Run: headless pygame with SDL's dummy video driver; simulated clock (each Clock.tick advances the game by its frame time, no real sleeping); random seed 0; keys injected as events and as key.get_pressed() state; no mouse input.
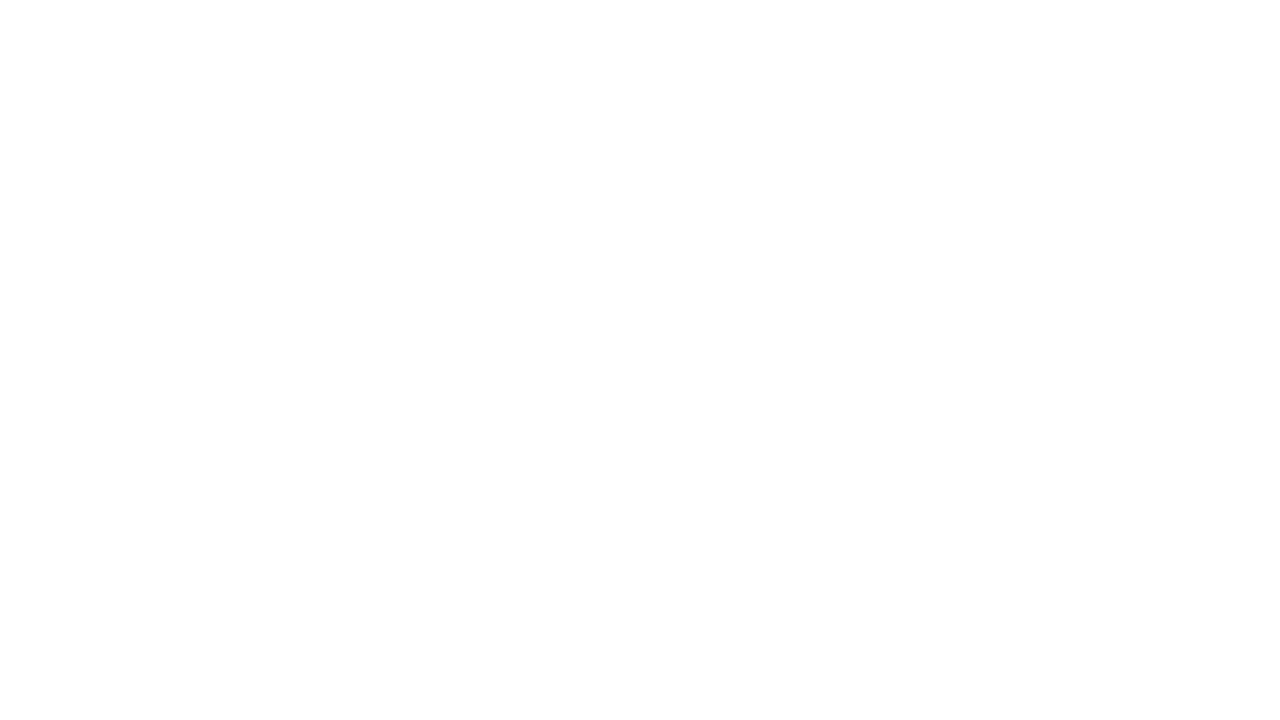
Frame 1 of 4 · flips 1–60 · no input
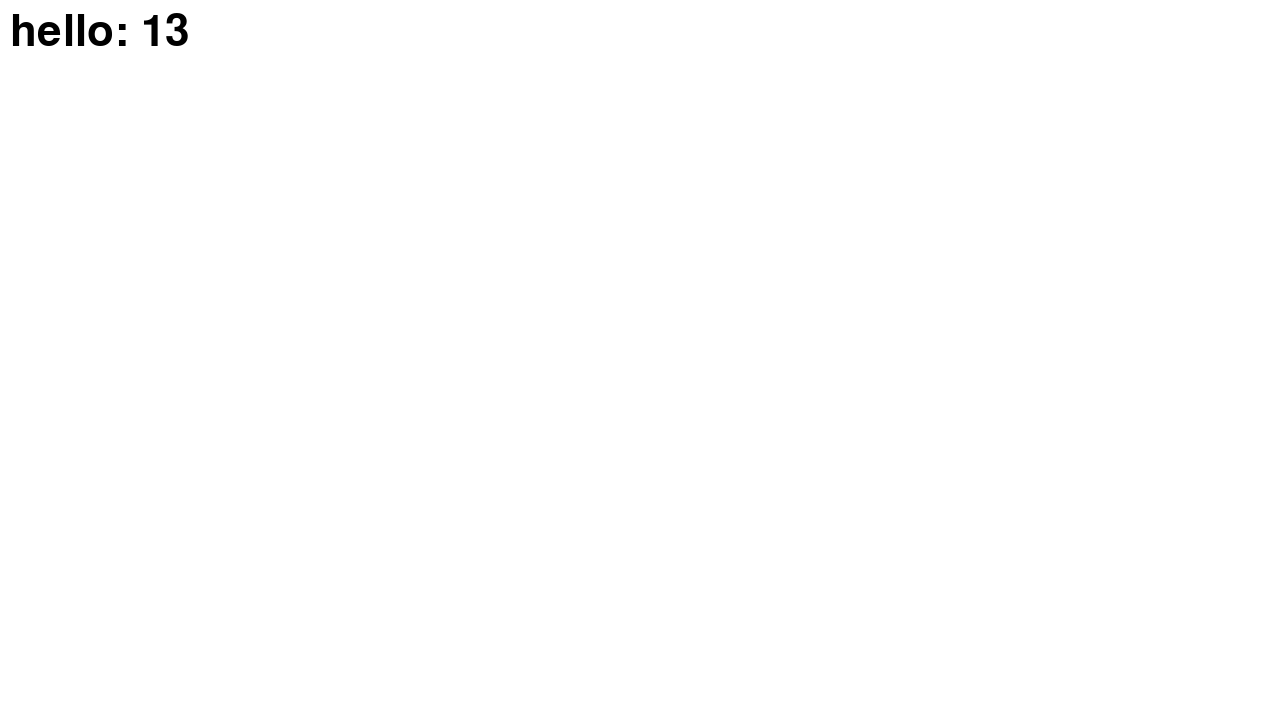
Frame 2 of 4 · flips 61–180 · tapped SPACE, RETURN · held RIGHT (→), D
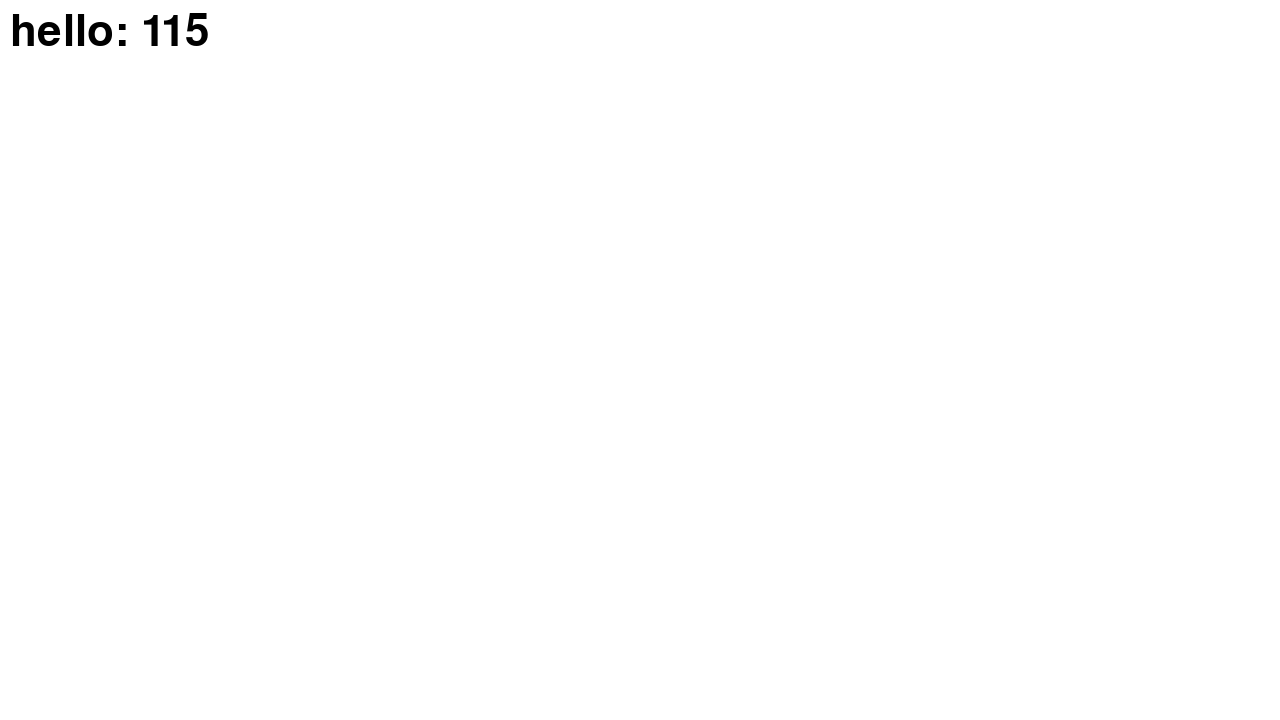
Frame 3 of 4 · flips 181–300 · held DOWN (↓), S
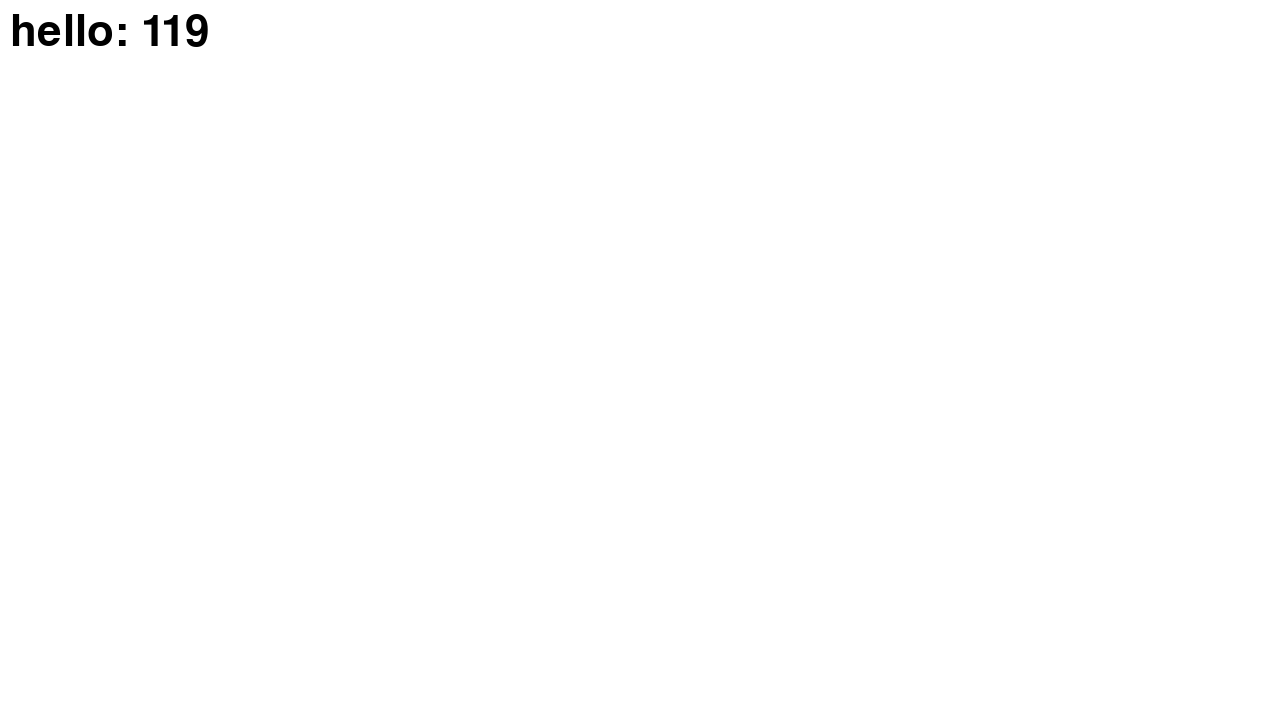
Frame 4 of 4 · flips 301–420 · held LEFT (←), A, UP (↑), W

The pygame program that drew these frames:

from os import environ
environ['PYGAME_HIDE_SUPPORT_PROMPT'] = '1'

# Example file showing a circle moving on screen
import pygame

# pygame setup
pygame.init()

# print(pygame.font.get_fonts())
defaultFontName = pygame.font.get_default_font()
font = pygame.font.SysFont(defaultFontName, 64)
text = font.render("hello pygame!", True, 'black', None)

screen = pygame.display.set_mode((1280, 720), flags = pygame.RESIZABLE)
clock = pygame.time.Clock()
running = True
dt = 0

player_pos = pygame.Vector2(screen.get_width() / 2, screen.get_height() / 2)

screen.fill('white')

while running:
    pygame.display.flip()

    e = pygame.event.wait(1000)
    if e.type == pygame.NOEVENT:
        print('no event')
    elif e.type == pygame.QUIT:
        running = False
    elif e.type == pygame.VIDEORESIZE:
        print('resized', screen.get_width(), screen.get_height())
    elif e.type == pygame.KEYDOWN:
        print(e.key)
        if e.key == pygame.K_ESCAPE:
            running = False
        else:
            screen.fill('white')
            text = font.render('hello: ' + str(e.key), True, 'black', None)
            screen.blit(text, (10, 10))

    continue

    # poll for events
    # pygame.QUIT event means the user clicked X to close your window
    for event in pygame.event.get():
        if event.type == pygame.QUIT:
            running = False
        elif event.type == pygame.VIDEORESIZE:
            print('resized', screen.get_width(), screen.get_height())

    screen.fill('white')

    pygame.draw.circle(screen, 'red', player_pos, 40)

    keys = pygame.key.get_pressed()
    if keys[pygame.K_ESCAPE]:
        running = False

    # text = font.render(, True, 'black', None)


    if keys[pygame.K_w]:
        player_pos.y -= 300 * dt
    if keys[pygame.K_s]:
        player_pos.y += 300 * dt
    if keys[pygame.K_a]:
        player_pos.x -= 300 * dt
    if keys[pygame.K_d]:
        player_pos.x += 300 * dt

    screen.blit(text, (100, 100))

    # flip() the display to put your work on screen
    pygame.display.flip()

    # limits FPS to 60
    # dt is delta time in seconds since last frame, used for framerate-
    # independent physics.
    dt = clock.tick(60) / 1000

pygame.quit()
